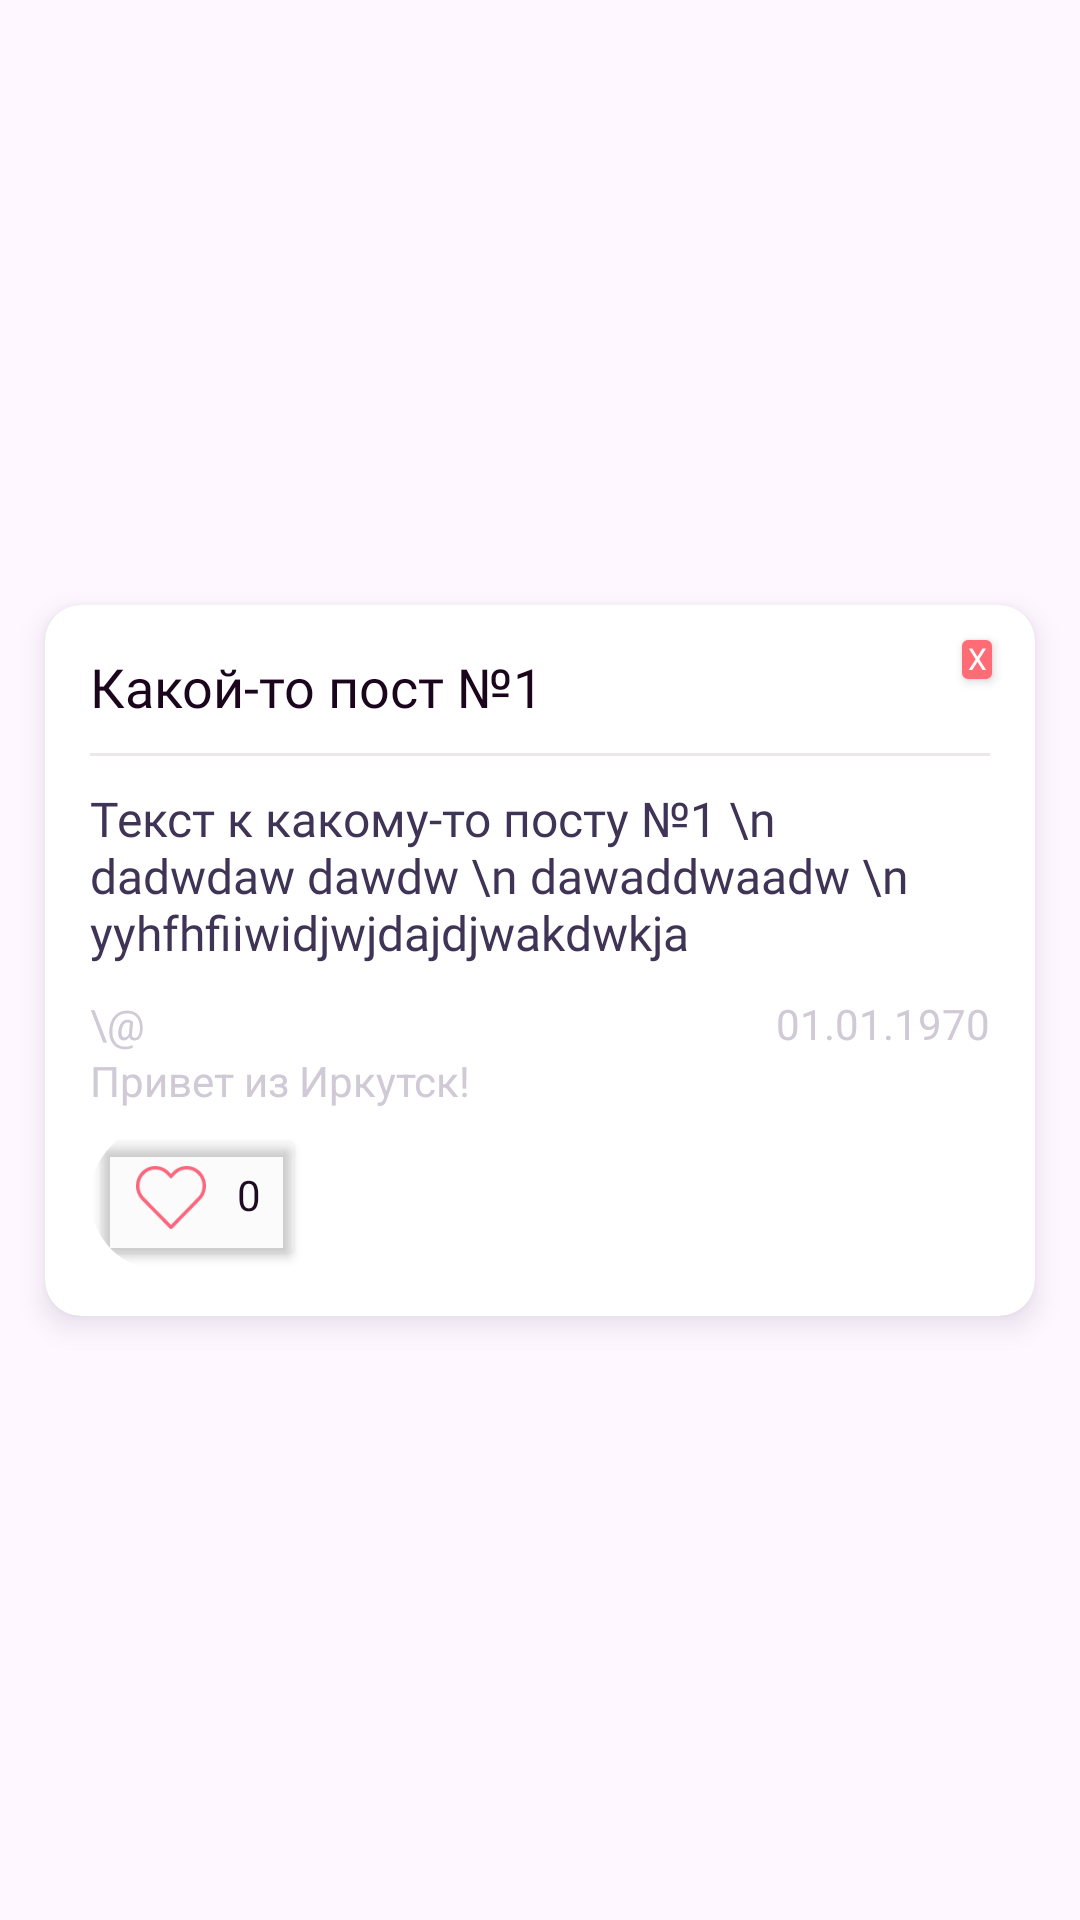

Android layout source for this screen:
<!-- AndroidManifest.xml: application theme Theme.Lab_3_4_5 -->
<!-- res/layout/post_card.xml -->
<?xml version="1.0" encoding="utf-8"?>
<androidx.constraintlayout.widget.ConstraintLayout xmlns:android="http://schemas.android.com/apk/res/android"
    xmlns:app="http://schemas.android.com/apk/res-auto"
    xmlns:tools="http://schemas.android.com/tools"
    android:id="@+id/post_wrapper"
    android:layout_width="match_parent"
    android:layout_height="wrap_content"
    android:clipToPadding="false"
    android:paddingLeft="15dp"
    android:paddingTop="10dp"
    android:paddingRight="15dp">

    <androidx.cardview.widget.CardView
        android:id="@+id/post_card"
        android:layout_width="0dp"
        android:layout_height="wrap_content"

        android:layout_marginBottom="10dp"
        android:clipChildren="false"
        android:clipToPadding="false"
        android:outlineAmbientShadowColor="#aa423759"
        android:outlineSpotShadowColor="#aa423759"
        app:cardBackgroundColor="@color/white"
        app:cardCornerRadius="12dp"
        app:cardElevation="5dp"
        app:contentPadding="15dp"
        app:layout_constraintBottom_toBottomOf="parent"
        app:layout_constraintEnd_toEndOf="parent"
        app:layout_constraintStart_toStartOf="parent"
        app:layout_constraintTop_toTopOf="parent">

        <androidx.constraintlayout.widget.ConstraintLayout
            android:layout_width="match_parent"
            android:layout_height="match_parent">

            <Button
                android:id="@+id/delete_post_btn"
                android:layout_width="18dp"
                android:layout_height="25dp"
                android:layout_marginTop="-10dp"
                android:layout_marginEnd="-5dp"
                android:backgroundTint="@color/accent_color_2"
                android:elegantTextHeight="true"
                android:fontFamily="@font/sf_pro_rounded_heavy"
                android:padding="0dp"
                android:text="X"
                android:textColor="@color/white"
                android:textSize="10sp"
                app:layout_constraintEnd_toEndOf="parent"
                app:layout_constraintTop_toTopOf="parent" />

            <LinearLayout
                android:layout_width="match_parent"
                android:layout_height="match_parent"
                android:clipChildren="false"
                android:clipToPadding="false"
                android:orientation="vertical">

                <TextView
                    android:id="@+id/post_title"
                    android:layout_width="wrap_content"
                    android:layout_height="wrap_content"
                    android:layout_marginBottom="10dp"
                    android:fontFamily="@font/sf_pro_rounded_medium"
                    android:text="Какой-то пост №1"
                    android:textColor="@color/text_primary_1"
                    android:textSize="18sp" />

                <View
                    android:id="@+id/divider"
                    android:layout_width="match_parent"
                    android:layout_height="1dp"
                    android:background="@color/divider_color" />

                <TextView
                    android:id="@+id/post_text"
                    android:layout_width="match_parent"
                    android:layout_height="wrap_content"
                    android:layout_marginTop="10dp"
                    android:fontFamily="@font/sf_pro_rounded_regular"
                    android:text="Текст к какому-то посту №1 \n dadwdaw dawdw \n dawaddwaadw \n yyhfhfiiwidjwjdajdjwakdwkja"
                    android:textColor="@color/text_primary_2"
                    android:textSize="16sp" />

                <Space
                    android:layout_width="match_parent"
                    android:layout_height="10dp" />

                <LinearLayout
                    android:layout_width="match_parent"
                    android:layout_height="match_parent"
                    android:orientation="horizontal">

                    <TextView
                        android:id="@+id/created_by_user_name"
                        android:layout_width="match_parent"
                        android:layout_height="match_parent"
                        android:layout_weight="1"
                        android:fontFamily="@font/sf_pro_rounded_regular"
                        android:text="\@"
                        android:textColor="@color/text_primary_3"
                        android:textSize="14sp" />

                    <TextView
                        android:id="@+id/created_date"
                        android:layout_width="match_parent"
                        android:layout_height="match_parent"
                        android:layout_weight="1"
                        android:fontFamily="@font/sf_pro_rounded_regular"
                        android:text="01.01.1970"
                        android:textAlignment="textEnd"
                        android:textColor="@color/text_primary_3"
                        android:textSize="14sp" />

                </LinearLayout>

                <TextView
                    android:id="@+id/city_where_by"
                    android:layout_width="match_parent"
                    android:layout_height="wrap_content"
                    android:text="Привет из Иркутск!"
                    android:textColor="@color/text_primary_3" />

                <Space
                    android:layout_width="match_parent"
                    android:layout_height="5dp" />

                <androidx.cardview.widget.CardView
                    android:id="@+id/post_card_btn"
                    android:layout_width="match_parent"
                    android:layout_height="wrap_content"
                    app:cardBackgroundColor="@color/white"
                    app:cardCornerRadius="1000dp"
                    app:cardElevation="0dp">

                    <androidx.constraintlayout.widget.ConstraintLayout
                        android:id="@+id/constraintLayout"
                        android:layout_width="wrap_content"
                        android:layout_height="match_parent">

                        <Button
                            android:id="@+id/post_like_btn"
                            android:layout_width="0dp"
                            android:layout_height="match_parent"
                            android:backgroundTint="@color/btn_like_color"
                            android:clickable="false"
                            android:padding="15dp"
                            app:layout_constraintBottom_toBottomOf="parent"
                            app:layout_constraintEnd_toEndOf="parent"
                            app:layout_constraintStart_toStartOf="parent"
                            app:layout_constraintTop_toTopOf="parent" />

                        <LinearLayout
                            android:layout_width="wrap_content"
                            android:layout_height="21dp"
                            android:orientation="horizontal"
                            android:paddingLeft="15dp"
                            android:paddingRight="15dp"
                            app:layout_constraintBottom_toBottomOf="parent"
                            app:layout_constraintEnd_toEndOf="parent"
                            app:layout_constraintStart_toStartOf="parent"
                            app:layout_constraintTop_toTopOf="parent">

                            <ImageView
                                android:id="@+id/post_like_icon"
                                android:layout_width="24dp"
                                android:layout_height="wrap_content"
                                android:layout_weight="1"
                                android:contentDescription="filled_heart_icon"
                                android:scaleType="centerInside"
                                android:tag="like_icon"
                                app:srcCompat="@drawable/icon_heart_like_outlined" />

                            <TextView
                                android:id="@+id/post_like_count"
                                android:layout_width="wrap_content"
                                android:layout_height="match_parent"
                                android:layout_weight="1"
                                android:paddingLeft="10dp"
                                android:tag="like_counter"
                                android:text="0"
                                android:textColor="@color/text_primary_1"
                                android:textSize="14sp" />
                        </LinearLayout>
                    </androidx.constraintlayout.widget.ConstraintLayout>

                </androidx.cardview.widget.CardView>

            </LinearLayout>
        </androidx.constraintlayout.widget.ConstraintLayout>

    </androidx.cardview.widget.CardView>
</androidx.constraintlayout.widget.ConstraintLayout>
<!-- resources referenced by this layout -->
<resources>
  <color name="accent_color_2">#FF6C75</color>
  <color name="btn_like_color">#0A9E9E9E</color>
  <color name="divider_color">#EBE8ED</color>
  <color name="text_primary_1">#1A051D</color>
  <color name="text_primary_2">#3F3356</color>
  <color name="text_primary_3">#D0C9D6</color>
  <color name="white">#FFFFFFFF</color>
  <!-- drawable icon_heart_like_outlined: png bitmap (drawable, 1804 bytes) -->
  <style name="Theme.Lab_3_4_5" parent="Base.Theme.Lab_3_4_5" />
  <style name="Base.Theme.Lab_3_4_5" parent="Theme.Material3.Light.NoActionBar">
          
          <item name="colorPrimary">#5865f2</item>
      </style>
</resources>
